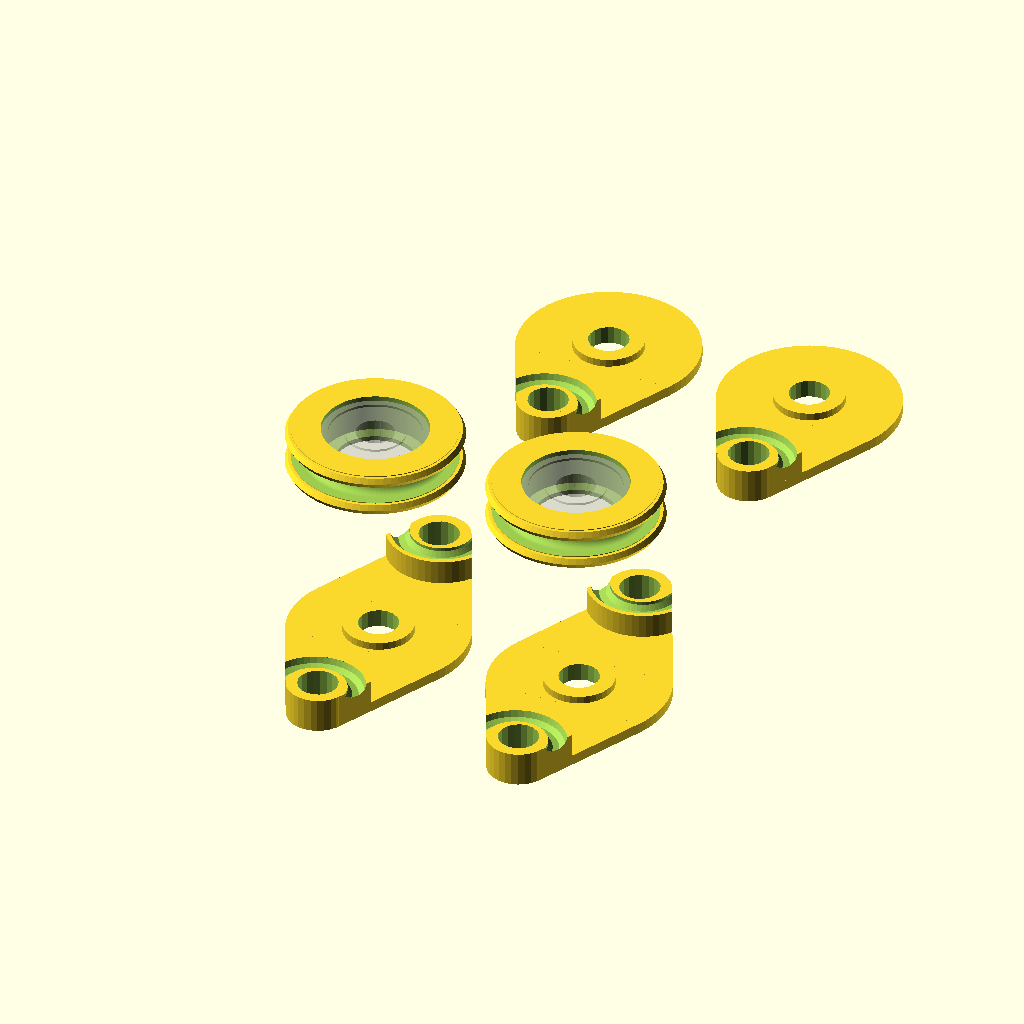
Cell 1: the model at its default parameters.
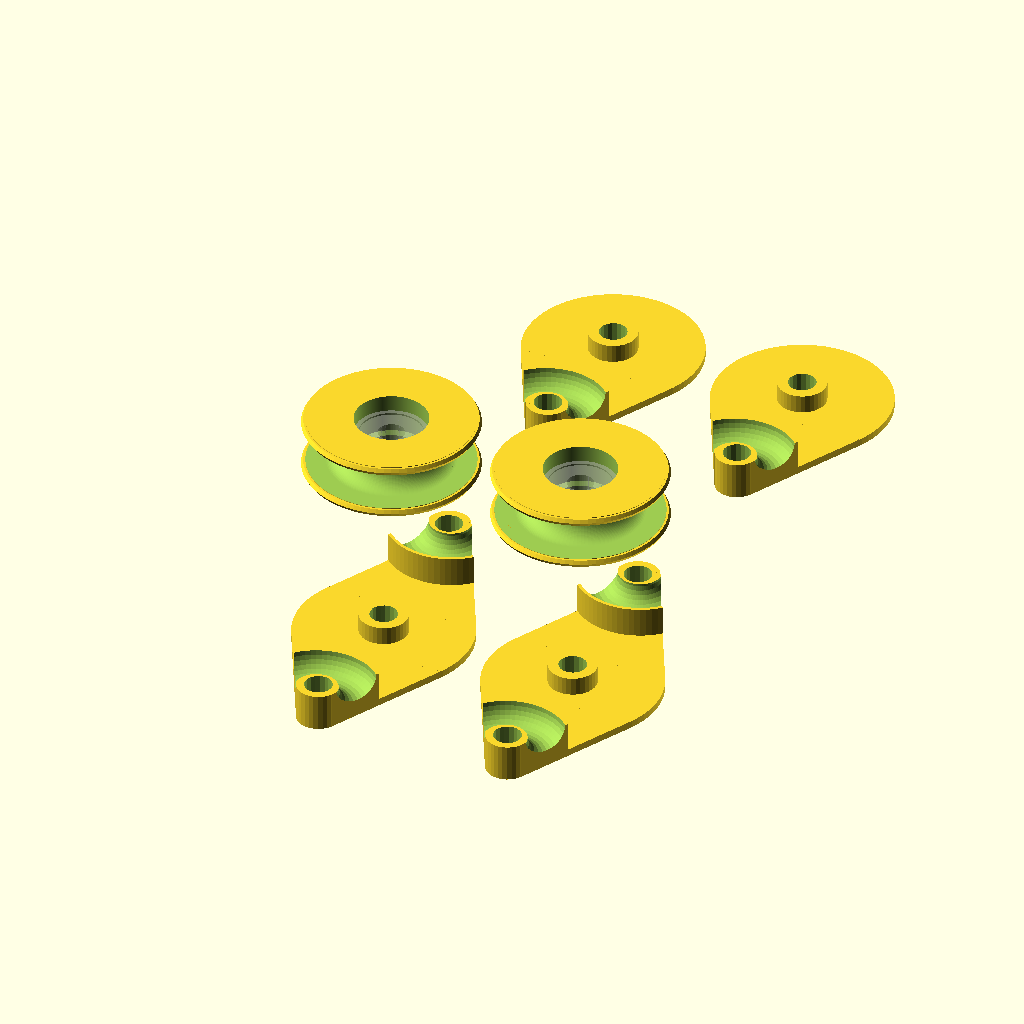
Cell 2 — cable_diameter set to 12, the other parameters unchanged.
All cells are drawn from the same view direction (rotation 55°, 0°, 25°, orthographic, colour scheme Cornfield), but the view is re-fitted for each cell, so position and scale can differ between cells as well as the parameter.
The OpenSCAD source (block_and_tackle/block_and_tackle.scad):
// block and tackle using bearings
//
// Copyright Vincent Sanders 2023 <vince@kyllikki.org>
// Attribution 4.0 International (CC BY 4.0)
// Version 1.2

/* [General] */

// Number of sheaves in the blocks
block_type = "single"; // [single,double,triple,quadruple,quintuple]

// diameter of cable/rope being used
cable_diameter = 4;// [2:12]

// if the cheeks (outer face plates) are thicker to allow bolt heads to be recessed into them
recess_bolts = false;

// show assembly view instead of print plate
show_assembly = false;


/* [Sheaves] */

// code for bearing in sheaves
bearing_code = 608;// [625,608,609,6000,6001,6002,6003,6004,6902]

// if the bearing should be printed
printed_bearing = false;

// axle bolt size (nominal diameter) (bearing - use bearing bore)
axle_size = "bearing"; // [bearing,5,8,10,12,16,20]

// whether the sheaves in the block have side guards
has_sheave_guards = false;


/* [Standing block] */

// Crown load bolt size (nominal diameter) (axle - use axle size)
standing_crown_bolt = "axle"; // [axle,5,8,10,12,16,20]

// Crown attachment type
standing_crown_attachment = "cable"; // [plain,cable]

// Tail load bolt size (nominal diameter) (none - no tail) (same - use crown size)
standing_tail_bolt = "same"; // [none,same,5,8,10,12,16,20]

// Tail attachment type (same - use crown attachment)
standing_tail_attachment = "same"; // [same,plain,cable]


/* [Running block] */

// Crown load bolt size (nominal diameter) (none - no running block) (axle - use axle size)
running_crown_bolt = "axle"; // [none,axle,5,8,10,12,16,20]

// Crown attachment type
running_crown_attachment = "cable"; // [plain,cable]

// Tail load bolt size (nominal diameter) (none - no tail) (same - use crown size)
running_tail_bolt = "none"; // [none,same,5,8,10,12,16,20]

// Tail attachment type (same - use crown attachment)
running_tail_attachment = "same"; // [same,plain,cable]


module __Customizer_Limit__ () {}

wheel_clearance = 0.6;// clerance between wheel and block
wheel_additional_diameter = 4; // material between the bearing and the base of the cable groove
plate_thickness = 2.2;// thickness of plate walls
block_guard_size = 2;
bolt_clearance_idx =1;//index of bolthole clearance to use - none,close,medium,free
printed_bearing_clearance = 0.4;//printed bearing hub clearance (for me 0.3 is solid and 0.4 is sloppy)
rough_preview = true; // if the preview is rough

// openscad detail settings

$fs = ($preview && rough_preview)?1.4:0.1; // minimum fragment size
$fa = ($preview && rough_preview)?5:2; // minimum angle

// name to number map
name_count_map = [["single",1],["double",2],["triple",3],["quadruple",4],["quintuple",5]];

// data for bearings
// [code, [bore, shoulder, recess, outer, width]]
bearing_data = [
    [608,  [8,  12.5,  19.2, 22,  7]],
    [609,  [9, 14.45,  21.2, 24,  7]],
    [625,  [5,   8.4, 13.22, 16,  5]],
    [6000, [10, 14.8,  22.6, 26,  8]],
    [6001, [12,   17, 24.72, 28,  8]],
    [6002, [15, 20.5,  28.2, 32,  9]],
    [6003, [17,   23,  31.2, 35,  10]],
    [6004, [20, 27.2, 37.19, 42, 12]],
    [6902, [15,   17,    26, 28,  7]]
];

// prefered bolt lengths
m5_bolt_lengths= [22,25,30,35,40,45,50,55,60,65];
m8_bolt_lengths= [22,25,30,35,40,45,50,55,60,65,70,75,80];
m10_bolt_lengths=[   25,30,35,40,   50,   60,   70,   80,   90,100];
m12_bolt_lengths=[   25,30,35,40,   50,55,60,65,70,75,80,85,90,100,110];
m16_bolt_lengths=[      30,35,40,   50,55,60,65,70,75,80,   90,100,110];
m20_bolt_lengths=[      30,35,40,   50,55,60,65,70,75,80,   90,100,110];

// nut and bolt sizes used for axle and support shafts
// data set is for DIN standard hardware
// nominal diameter, [diameter, [lengths], nut flats, nut height, nut corners, [clearence diameters none,close,medium,free]]
bolt_data = [
[5,  [ 5,  m5_bolt_lengths,  8,  5,  9.2, [0, 0.3, 0.5, 0.8]]],
[8,  [ 8,  m8_bolt_lengths, 13,  8,   15, [0, 0.4,   1,   2]]],
[10, [10, m10_bolt_lengths, 17, 10, 19.6, [0, 0.5,   1,   2]]],
[12, [12, m12_bolt_lengths, 19, 12, 22.1, [0,   1,   2,   3]]],
[16, [16, m16_bolt_lengths, 24, 16, 27.7, [0,   1,   2,   3]]],
[20, [20, m20_bolt_lengths, 30, 20, 34.6, [0,   1,   2,   4]]],
];

// get number from number of pulleys descriptive name
function NameToNumber(name) = [for (x = name_count_map) if (x[0] == name) x[1]][0];

// get bearing data
function BearingData(code) = _table_search(bearing_data, code, 608);

// get bolt data
function BoltData(bore) = _table_search(bolt_data, bore, 5);

bearingbore_bolt_map = [[5, 5], [8, 8], [9, 8], [10, 10], [12, 12], [15, 12], [16, 16], [17, 16], [20, 20]];
// get bolt data from bearing bore to available bolt sizes
function MappedBoltData(bore) = BoltData(_table_search(bearingbore_bolt_map, bore, 5));

// select bolt length from available sizes
//TODO: if nothing is found return passed in length instead of undef
function _select_bolt_len(minlen, boltlen) = [for(n=boltlen) if (n >= minlen) n][0];

// search a table with a default value
function _table_search(table, term, default) =
    _table_search_idx(table, search(term, table)[0], search(default, table)[0]);
function _table_search_idx(table, index, default_index) =
    (is_undef(index) ? table[default_index][1] : table[index][1]);

module torus(radius,tube_radius) {
    rotate_extrude(convexity = 5)
        translate([radius, 0, 0])
            circle(r = tube_radius);
}

module bearing_placeholder(bearing) {
    bearing_bore = bearing[0];
    bearing_shoulder = bearing[1];
    bearing_recess = bearing[2];
    bearing_outer = bearing[3];
    bearing_width = bearing[4];
    race_size = 0.5; // the size of the race indent
    difference() {
        rotate_extrude(convexity = 5)
            polygon([
                [bearing_bore/2,0],
                [bearing_bore/2,bearing_width],
                [bearing_shoulder/2,bearing_width],
                [bearing_shoulder/2,bearing_width-race_size],
                [bearing_recess/2,bearing_width-race_size],
                [bearing_recess/2,bearing_width],
                [bearing_outer/2,bearing_width],
                [bearing_outer/2,0],
                [bearing_recess/2,0],
                [bearing_recess/2,race_size],
                [bearing_shoulder/2,race_size],
                [bearing_shoulder/2,0]
            ]);
        translate([0,0,-0.1]) cylinder(h=bearing_width+0.2,r=bearing_bore/2, center=false);
    }
}

module bearing_print(bearing) {
    bearing_bore = bearing[0];
    bearing_shoulder = bearing[1];
    bearing_recess = bearing[2];
    bearing_outer = bearing[3];
    bearing_width = bearing[4];

    // gap radius is halfway between the abutment radius and the outer bearing radius
    gap_radius = (bearing_outer/4) + (bearing_recess/12) + (bearing_shoulder/6);
    gap_unit = bearing_width / 12;
    gap_size = printed_bearing_clearance/2;

    difference() {
        cylinder(h=bearing_width, r=bearing_outer/2+0.01,center=false);
        union() {
        //bearing bore
        translate([0,0,-0.1]) cylinder(h=bearing_width+0.2,r=bearing_bore/2, center=false);
        rotate_extrude(convexity = 5)
            translate([gap_radius,0,0])
            polygon([
                    [-gap_size, -0.1],
                    [-gap_size - 3*gap_unit, 4*gap_unit],
                    [-gap_size - 3*gap_unit, 8*gap_unit],
                    [-gap_size, 0.1+(12*gap_unit)],
                    [gap_size, 0.1+(12*gap_unit)],
                    [gap_size - 3*gap_unit, 8*gap_unit],
                    [gap_size - 3*gap_unit, 4*gap_unit],
                    [gap_size, -0.1],
                    [-gap_size, -0.1]
                  ]);
        }
    }
}

function geta1(r1, r2, k) = k*r2/(r2 - r1);
function getAlpha(opposite_side = 1, hypothenuse = 1) = asin(opposite_side/hypothenuse);

// join two circles using external tangents
// https://gieseanw.wordpress.com/2012/09/12/finding-external-tangent-points-for-two-circles/
module tangent_join(radiusa, radiusb, length, height) {

    // ensure radius1 is the largest
    radius1 = (radiusa > radiusb) ? radiusa : radiusb;
    radius2 = (radiusa > radiusb) ? radiusb : radiusa;

    // compute the tangent triangle
    radius3 = radius1 - radius2;
    tangent_length = sqrt((length*length) - (radius3 * radius3));

    split_length = sqrt((tangent_length * tangent_length) + (radius2 * radius2));
    theta = acos(((radius1 * radius1)+(length*length)-(split_length*split_length)) / (2 * radius1 * length) );

    x1=radius1 * cos(theta);
    y1=radius1 * sin(theta);
    x2=length + radius2 * cos(theta);
    y2=radius2 * sin(theta);

    // Points that make the trapezoid
    point0 = [x1, y1];
    point1 = [x2, y2];
    point2 = [x2, -y2];
    point3 = [x1, -y1];

    linear_extrude(height=height) polygon(points=[point0, point1, point2, point3], paths=[[0,1,2,3]]);
}

// calculate wheel height ensuring there are always guides at least 2.5mm either side of cable
// bearing_height = bearing[4]
function calc_sheave_height(bearing, cable_diameter) = max((bearing[4] + 2), (cable_diameter + 5));

// the diameter of the wheel side guides
function calc_wheel_guide_diameter(bearing, cable_diameter) =
    (calc_sheave_height(bearing, cable_diameter) - cable_diameter) / 2;

// calculate wheel radius
// bearing_outer = bearing[3];
// bearing radius + extra bearing diameter + cable radius + guide side radius
// TODO : cable radius vs cable diameter, i think the side guides are a cable radius too tall?
function calc_sheave_radius(bearing, cable_diameter) =
    (bearing[3] +
     wheel_additional_diameter +
     calc_wheel_guide_diameter(bearing, cable_diameter)
    ) / 2 + cable_diameter;

// compute the distance between the axle and support shaft centers
function calc_support_length(wheel_radius, bolt, attachment) =
    let(bolt_radius = bolt[0]/2,
        bolt_flat_radius = bolt[2]/2,
        cable_guide_size = cable_diameter - (attachment == "cable" ? (bolt_flat_radius - bolt_radius - 2):0)
       ) wheel_radius + wheel_clearance + bolt_flat_radius + cable_guide_size;

// calculate the radius of the end of the support
// currently just the size of the bolt flats
function calc_support_radius(bolt) = bolt[2]/2;

// calculate center axle disc radius
function calc_center_radius(wheel_radius) = wheel_radius + wheel_clearance + (has_sheave_guards? block_guard_size: 0);

// support with cable guide hole
//bearing_shoulder_diameter = bearing[1]
module gen_support_cable_guide(wheel_radius, boss_height, bearing, bolt, thickness, outer) {
    center = calc_support_length(wheel_radius, bolt, "cable");
    bolt_radius = bolt[0]/2;
    bolt_flat_radius = bolt[2]/2;
    cable_guide_radius = max((bearing[1]) / 2, bolt_flat_radius + cable_diameter/2 );
    cable_guide_center=center + cable_guide_radius - cable_diameter/2 - bolt_radius - 1;

    difference() {
        union()  {
            // boss at tip of the plate around bolt
            translate([center,0,0])
                cylinder(h=(outer ? 0 : boss_height) + thickness + boss_height,
                     r=bolt_flat_radius,
                     center=false);

            intersection() {
                translate([cable_guide_center,0,0])
                    cylinder(h=(outer ? 0 : boss_height) + thickness + boss_height,
                             r=cable_guide_radius + cable_diameter/2+1,
                             center=false);

                tangent_join(calc_center_radius(wheel_radius),
                             bolt_flat_radius,
                             center,
                             thickness + 2 * boss_height);
            }
        }

        translate([cable_guide_center,0,(outer ? 0 : boss_height)+thickness + boss_height])
            torus(cable_guide_radius, cable_diameter/2);
        if (!outer) translate([cable_guide_center,0,0])
            torus(cable_guide_radius, cable_diameter/2);

    }
}

// support with just plain cover over bolt
module gen_support_no_guide(wheel_radius, boss_height, bolt, thickness, outer) {
    bolt_flat_radius = bolt[2]/2;
    center = calc_support_length(wheel_radius, bolt, "plain");

    // boss at tip of the plate around bolt
    translate([center,0,0])
        cylinder(h=(outer ? 0 : boss_height) + thickness + boss_height,
                 r=bolt_flat_radius,
                 center=false);
}



// support on one side of the axle
module support(wheel_radius, wheel_height, bearing, bolt, attachment, thickness, bolt_length, outer) {
    boss_height = wheel_height / 2 + wheel_clearance;
    // different structures for cable handling
    if (attachment=="cable") {
        gen_support_cable_guide(wheel_radius, boss_height, bearing, bolt, thickness, outer);
    } else {
        gen_support_no_guide(wheel_radius, boss_height, bolt, thickness, outer);
    }
}

// guard sides
module sheave_guards(radius, height,cut_angle=45) {
    difference() {
        cylinder(h=height, r=radius, center=false);
        translate([0, 0, -0.01])
            union() {
                cylinder(h=height + 0.02, r=radius - block_guard_size, center=false);
                rotate([0, 0,-(cut_angle/2)]) cube([radius, radius,height+0.02], center=false);
                rotate([0, 0,90+(cut_angle/2)]) cube([radius, radius,height+0.02], center=false);
                rotate([0, 0,-90+(cut_angle/2)]) cube([radius, radius,height+0.02], center=false);
                rotate([0, 0,180-(cut_angle/2)]) cube([radius, radius,height+0.02], center=false);
            }
    }
}


// support plate side guards, bearing abutments and bearing sleeve
module center(wheel_radius, wheel_height, bearing, axle, thickness, bolt_length, outer) {
    bearing_bore = bearing[0];
    bearing_shoulder = bearing[1];
    bearing_recess = bearing[2];
    bearing_width = bearing[4];

    // bearing shoulder abutment is 1/3rd of the space between bearing shoulder and recess
    abutment_radius = (bearing_recess/6) + (bearing_shoulder/3);
    abutment_height = ((wheel_height - bearing_width)/2)+wheel_clearance;

    bolt_sleeve_radius = (axle[0] < bearing_bore ? bearing_bore/2 : 0);
    bolt_sleeve_height= bearing_width/2;
    bolt_radius = axle[0]/2;
    boss_height = wheel_height/2 + wheel_clearance;

    translate([0,0,outer ? 0 : boss_height]) {
        //%translate([0,0,plate_thickness+wheel_clearance]) wheel(bearing, cable_diameter);

        // block guards
        if (has_sheave_guards)
            translate([0,0,outer?0:-boss_height])
                sheave_guards(calc_center_radius(wheel_radius),
                             (outer?0:boss_height) + thickness + boss_height,
                             45);

        // center abutment
        translate([0,0,outer?0:-abutment_height])
            cylinder(h=(outer?0:abutment_height) + thickness + abutment_height,
                     r=abutment_radius,
                     center=false);

        // make bearing fit on bolt with sleeve if required
        if (bolt_sleeve_radius > 0)
            translate([0,0,outer?0:-boss_height])
                cylinder(h=(outer?0:boss_height) + thickness + boss_height,
                         r=bolt_sleeve_radius,
                         center=false);
     }
}

// block face plate
// shafts = [axle, support1, support2]
module blockfacemain(wheel_radius, wheel_height, shafts, attachments, thickness, outer) {
    center_radius = calc_center_radius(wheel_radius);
    boss_height = (wheel_height / 2) + wheel_clearance;

    translate([0,0,outer ? 0 : boss_height])
    union() {
        // center disc
        cylinder(h=thickness, r=center_radius, center=false);
        // tangent section1
        if (!is_undef(shafts[1]))
            tangent_join(center_radius,
                     calc_support_radius(shafts[1]),
                     calc_support_length(wheel_radius, shafts[1], attachments[0]),
                     thickness);
        // tangent section2
        if (!is_undef(shafts[2]))
            rotate([0,0,180])
                tangent_join(center_radius,
                             calc_support_radius(shafts[2]),
                             calc_support_length(wheel_radius, shafts[2], attachments[1]),
                             thickness);
    }
}

// bolt holes
// shafts = [axle, support1, support2]
module blockboltholes(wheel_radius, shafts, attachments, bolt_length) {

    //axle
    translate([0, 0, -0.01])
        cylinder(h=bolt_length, r=(shafts[0][0] + shafts[0][5][bolt_clearance_idx]) / 2, center=false);
    //support 1
    if (!is_undef(shafts[1]))
        translate([calc_support_length(wheel_radius, shafts[1], attachments[0]), 0, -0.01])
        cylinder(h=bolt_length, r=(shafts[1][0] + shafts[1][5][bolt_clearance_idx]) / 2, center=false);
    //support 2
    if (!is_undef(shafts[2]))
        translate([-calc_support_length(wheel_radius, shafts[2], attachments[1]), 0, -0.01])
            cylinder(h=bolt_length, r=(shafts[2][0] + shafts[2][5][bolt_clearance_idx]) / 2, center=false);
}

module blockboltheads(wheel_radius, shafts, attachments, isnut) {
    nut_height = calc_nut_height(shafts);
    //axle
    translate([0, 0, -0.01])
        cylinder(h=nut_height, r=(shafts[0][4] + shafts[0][5][bolt_clearance_idx]) / 2, center=false, $fn=isnut?6:0);
    //support 1
    if (!is_undef(shafts[1]))
        translate([calc_support_length(wheel_radius, shafts[1], attachments[0]), 0, -0.01])
        cylinder(h=nut_height, r=(shafts[1][4] + shafts[1][5][bolt_clearance_idx]) / 2, center=false, $fn=isnut?6:0);
    //support 2
    if (!is_undef(shafts[2]))
        translate([-calc_support_length(wheel_radius, shafts[2], attachments[1]), 0, -0.01])
            cylinder(h=nut_height, r=(shafts[2][4] + shafts[2][5][bolt_clearance_idx]) / 2, center=false, $fn=isnut?6:0);
}

function calc_nut_height(shafts) =
    max(shafts[0][3],
        (is_undef(shafts[1]) ? 0 : shafts[1][3]),
        (is_undef(shafts[2]) ? 0 : shafts[2][3]));

// calculate the required plate thickness from shaft bolt head sizes and whether this is an outer plate
function calc_plate_thickness(shafts, outer) =
    plate_thickness + (outer ? (recess_bolts ? calc_nut_height(shafts) : 0) : 0);

// generate a face of the block
module blockface(bearing, shafts, attachments, cable_diameter, wheel_radius, bolt_length, outer, first) {
    wheel_height = calc_sheave_height(bearing, cable_diameter);
    thickness = calc_plate_thickness(shafts, outer);

    difference() {
        union() {
            blockfacemain(wheel_radius, wheel_height, shafts, attachments, thickness, outer);

            // center abutments and guards
            center(wheel_radius, wheel_height, bearing, shafts[0],thickness, bolt_length, outer);

            // first support
            if (!is_undef(shafts[1]))
                support(wheel_radius, wheel_height, bearing, shafts[1], attachments[0], thickness, bolt_length, outer);

            // second support
            if (!is_undef(shafts[2]))
                rotate([0,0,180])
                    support(wheel_radius, wheel_height, bearing, shafts[2], attachments[1],thickness, bolt_length, outer);
        }
        if (recess_bolts && outer)
            blockboltheads(wheel_radius, shafts, attachments, !first);
        blockboltholes(wheel_radius, shafts, attachments, bolt_length);
    }
}

// generate a sheave
module sheave(bearing, groove_diameter) {
    bearing_width = bearing[4];
    height = calc_sheave_height(bearing, groove_diameter);

    union() {
        difference() {
            bearing_shoulder = bearing[1];
            bearing_recess = bearing[2];
            bearing_outer = bearing[3];

            // radius of the recess bearing abutment
            abutment_radius = (bearing_recess/3) + (bearing_shoulder/6);

            side_height = (height - groove_diameter) / 2;
            guide_height = calc_wheel_guide_diameter(bearing, groove_diameter);

            groove_radius = ((bearing_outer + wheel_additional_diameter + groove_diameter) / 2);

            union() {
                //main disc
                cylinder(h=height, r=groove_radius + (groove_diameter / 2), center=false);
                //groove sides
                translate([0, 0, side_height / 2])
                    torus(groove_radius + groove_diameter / 2, side_height / 2);
                translate([0, 0, height - (side_height / 2)])
                    torus(groove_radius + groove_diameter / 2, side_height / 2);
            }
            union() {
                // bearing space
                translate([0,0,(height - bearing_width)/2])
                    cylinder(h=height, r=bearing_outer/2, center=false,$fn=30*24);
                // bearing bore
                translate([0,0,-0.1])
                    cylinder(h=height+0.2, r=(printed_bearing ? bearing_outer/2 : abutment_radius), center=false);
                // groove
                translate([0,0,height / 2])
                    rotate_extrude(convexity = 10, $fn = 100)
                        translate([groove_radius, 0, 0])
                            union() {
                                circle(r = groove_diameter / 2, $fn = 100);
                                translate([0,-groove_diameter/2,0])
                                    square([groove_diameter*2,groove_diameter], center=false);
                            }
            }
        }

        // bearing
        translate([0,0,(height - bearing_width)/2])
            if (printed_bearing)
                bearing_print(bearing);
            else
                %bearing_placeholder(bearing);
    }
}


function toInt(s, ret=0, i=0) = i >= len(s) ? ret: toInt(s, ret*10 + ord(s[i]) - ord("0"), i+1);

// generate a list if shaft sizes based on configuration
function calc_shafts(bearing) =
    let(axle = MappedBoltData(axle_size == "bearing" ? bearing[0]:min(bearing[0],toInt(axle_size))),
        support1 = (standing_crown_bolt == "axle" ? axle : BoltData(toInt(standing_crown_bolt))),
        support2 = (standing_tail_bolt == "none" ? undef :
                       (standing_tail_bolt == "same" ? support1 :
                           BoltData(toInt(standing_tail_bolt)))),
        support3 = (running_crown_bolt == "none" ? undef :
                       (running_crown_bolt == "axle" ? axle : BoltData(toInt(running_crown_bolt)))),
        support4 = (running_tail_bolt == "none" ? undef :
                       (running_tail_bolt == "same" ? support3 :
                           BoltData(toInt(running_tail_bolt))))
    )
    [axle, support2, support1, support3, support4];

// calculate the attachment types
// standing true if standing block else false
function calc_attachments(standing) = standing?
    [(standing_tail_attachment == "same"? standing_crown_attachment:standing_tail_attachment), standing_crown_attachment]:
    [running_crown_attachment, (running_tail_attachment == "same"? running_crown_attachment:running_tail_attachment)];

// compute a real bolt length from those available
function calc_bolt_length(bolt, bearing, cable_diameter,pulley_count) =
    _select_bolt_len(bolt[3] +
                         plate_thickness +
                         (pulley_count *
                             (calc_sheave_height(bearing, cable_diameter) +
                                 wheel_clearance +
                                 wheel_clearance +
                                 plate_thickness)),
                     bolt[1]);


// pulley components in a print plate
module plate(bearing, pulley_count) {
    echo(bearing=bearing, pulley_count=pulley_count);

    shafts = calc_shafts(bearing);
    echo(len(shafts), shafts=shafts);

    sheave_radius = calc_sheave_radius(bearing, cable_diameter);
    echo(sheave_radius = sheave_radius);

    axle_length = calc_bolt_length(shafts[0], bearing, cable_diameter, pulley_count);
    echo(axle_length = axle_length);

    // sheaves for both blocks
    total_pulley_count = (is_undef(shafts[3]) ? pulley_count: 2 * pulley_count);
    for (i=[1 : total_pulley_count])
        translate([(i-(is_undef(shafts[3]) ? 1:2)) * (sheave_radius + 4) * 2, 0 ,0])
            sheave(bearing, cable_diameter);

    // block sides
    for (blk=[0:(is_undef(shafts[3]) ? 0:1)]) {
        mult = (blk==0?-1:1);
        for (i=[0:pulley_count]) {
            translate([(i * (sheave_radius + 4) * 2) - sheave_radius, mult * sheave_radius * 3, 0])
                rotate([0,0,90*mult*-1])
                    blockface(bearing,
                               [shafts[0], shafts[(blk*2)+1], shafts[(blk*2)+2]],
                               calc_attachments((blk==0)),
                               cable_diameter,
                               sheave_radius,
                               axle_length,
                               ((i == 0)||(i==pulley_count)),
                               (i == 0));
        }
    }
}

function calc_plate_heights(shafts, sheave_height, pulley_count) =
    [for(i=[0:pulley_count])
        calc_plate_thickness(shafts, ((i == 0)||(i==pulley_count))) +
            (((sheave_height/2) + wheel_clearance) * (((i == 0)||(i==pulley_count))? 1:2)) ];

module assembly_block(bearing, shafts, attachments,sheave_radius, pulley_count) {
    sheave_height = calc_sheave_height(bearing, cable_diameter);

    axle_length = calc_bolt_length(shafts[0], bearing, cable_diameter, pulley_count);

    plate_heights = calc_plate_heights(shafts, sheave_height, pulley_count);

    cumsum2 = [ 0,
                for (a=0, b=plate_heights[0];
                     a < len(plate_heights);
                     a = a + 1, b = b + (plate_heights[a] == undef ? 0 : plate_heights[a]))
                b];

    for (i=[0:pulley_count])
        translate([(i==pulley_count)?cumsum2[i]+plate_heights[0]:cumsum2[i],0,0])
            rotate([0,(i==pulley_count)?90:90, (i==pulley_count)?180:0])
                union() {
                    blockface(bearing,
                               shafts,
                               attachments,
                               cable_diameter,
                               sheave_radius,
                               axle_length,
                               ((i == 0)||(i==pulley_count)),
                               (i == 0));
                    if (i < pulley_count)
                        translate([0, 0, plate_heights[i] - (sheave_height / 2)])
                        sheave(bearing, cable_diameter);
                }

    %rotate([0,90,0])  union() {
        translate([0,0,-calc_nut_height(shafts)]) blockboltheads(sheave_radius, shafts,attachments);
        blockboltholes(sheave_radius, shafts, attachments,calc_bolt_length(shafts[0], bearing, cable_diameter, pulley_count));
    }
}

module assembly(bearing, pulley_count) {
    shafts = calc_shafts(bearing);

    sheave_radius = calc_sheave_radius(bearing, cable_diameter);

    // standing block
    translate([0,0,sheave_radius*2.5])
        assembly_block(bearing, [shafts[0], shafts[1], shafts[2]],calc_attachments(true), sheave_radius, pulley_count);
    // running block
    if (!is_undef(shafts[3]))
        translate([0,0,-sheave_radius*2.5])
            assembly_block(bearing, [shafts[0], shafts[3], shafts[4]],calc_attachments(false), sheave_radius, pulley_count);
}

if (show_assembly)
    assembly(BearingData(bearing_code), NameToNumber(block_type));
else
    plate(BearingData(bearing_code), NameToNumber(block_type));
Customizer parameters (derived from the source; name, type, default, range or options):
block_type: string, default "single", options "single", "double", "triple", "quadruple", "quintuple"
cable_diameter: number, default 4, range 2 to 12
recess_bolts: bool, default false
show_assembly: bool, default false
bearing_code: number, default 608, options 625, 608, 609, 6000, 6001, 6002, 6003, 6004, 6902
printed_bearing: bool, default false
axle_size: string, default "bearing", options "bearing", "5", "8", "10", "12", "16", "20"
has_sheave_guards: bool, default false
standing_crown_bolt: string, default "axle", options "axle", "5", "8", "10", "12", "16", "20"
standing_crown_attachment: string, default "cable", options "plain", "cable"
standing_tail_bolt: string, default "same", options "none", "same", "5", "8", "10", "12", "16", "20"
standing_tail_attachment: string, default "same", options "same", "plain", "cable"
running_crown_bolt: string, default "axle", options "none", "axle", "5", "8", "10", "12", "16", "20"
running_crown_attachment: string, default "cable", options "plain", "cable"
running_tail_bolt: string, default "none", options "none", "same", "5", "8", "10", "12", "16", "20"
running_tail_attachment: string, default "same", options "same", "plain", "cable"
